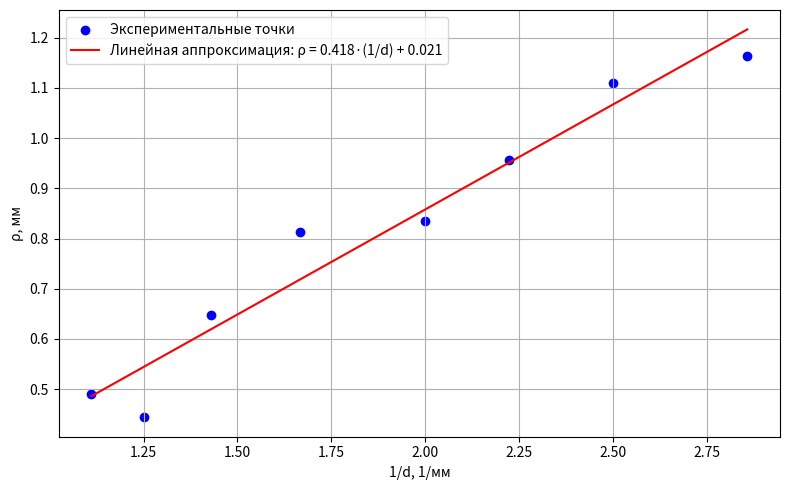

Write Python code to recreate this figure.
import matplotlib.pyplot as plt
import numpy as np

# Новые данные
x = np.array([2.857142857, 2.5, 2.222222222, 2, 1.666666667, 1.428571429, 1.25, 1.111111111])  # 1/d, 1/мм
y = np.array([1.164262295, 1.109344262, 0.95557377, 0.835852459, 0.812786885, 0.648032787, 0.443737705, 0.490967213])  # ρ, мм

# Линейная аппроксимация
coefficients = np.polyfit(x, y, 1)
k = coefficients[0]
b = coefficients[1]
y_fit = k * x + b

# Ручной расчёт R^2
ss_res = np.sum((y - y_fit) ** 2)
ss_tot = np.sum((y - np.mean(y)) ** 2)
r2 = 1 - (ss_res / ss_tot)

# Построение графика
plt.figure(figsize=(8, 5))
plt.scatter(x, y, color='blue', label='Экспериментальные точки')
plt.plot(x, y_fit, color='red', linestyle='-', label=f'Линейная аппроксимация: ρ = {k:.3f}·(1/d) + {b:.3f}')

plt.xlabel('1/d, 1/мм')
plt.ylabel('ρ, мм')
# plt.title('Зависимость ρ от 1/d с линейной аппроксимацией (новые данные)')
plt.grid(True)
plt.legend()

# plt.text(0.05, 0.95, f'$R^2 = {r2:.4f}$', transform=plt.gca().transAxes,
#          fontsize=12, verticalalignment='top', bbox=dict(boxstyle='round', facecolor='white', alpha=0.8))

plt.tight_layout()
plt.show()

print(f"Уравнение прямой: ρ = {k:.4f} * (1/d) + {b:.4f}")
print(f"Коэффициент детерминации R^2 = {r2:.4f}")
